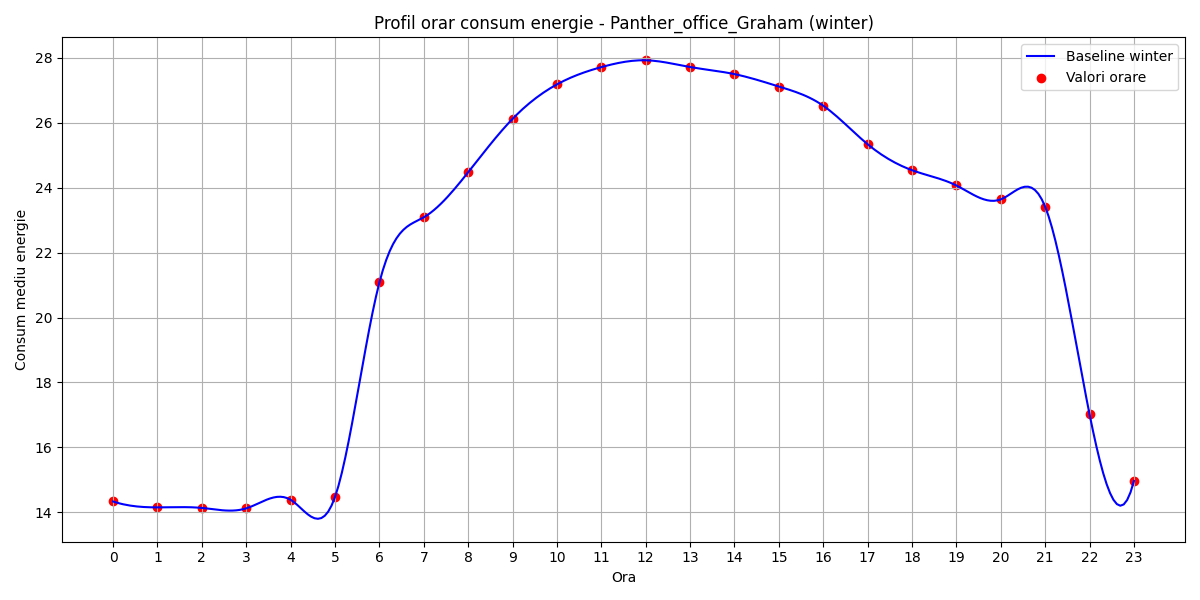

Data behind this chart, as committed beside it:
hour, B(t)
0, 14.34
1, 14.15
2, 14.14
3, 14.12
4, 14.39
5, 14.47
6, 21.08
7, 23.09
8, 24.47
9, 26.12
10, 27.18
11, 27.71
12, 27.92
13, 27.72
14, 27.5
15, 27.12
16, 26.52
17, 25.34
18, 24.54
19, 24.07
20, 23.64
21, 23.41
22, 17.02
23, 14.97
